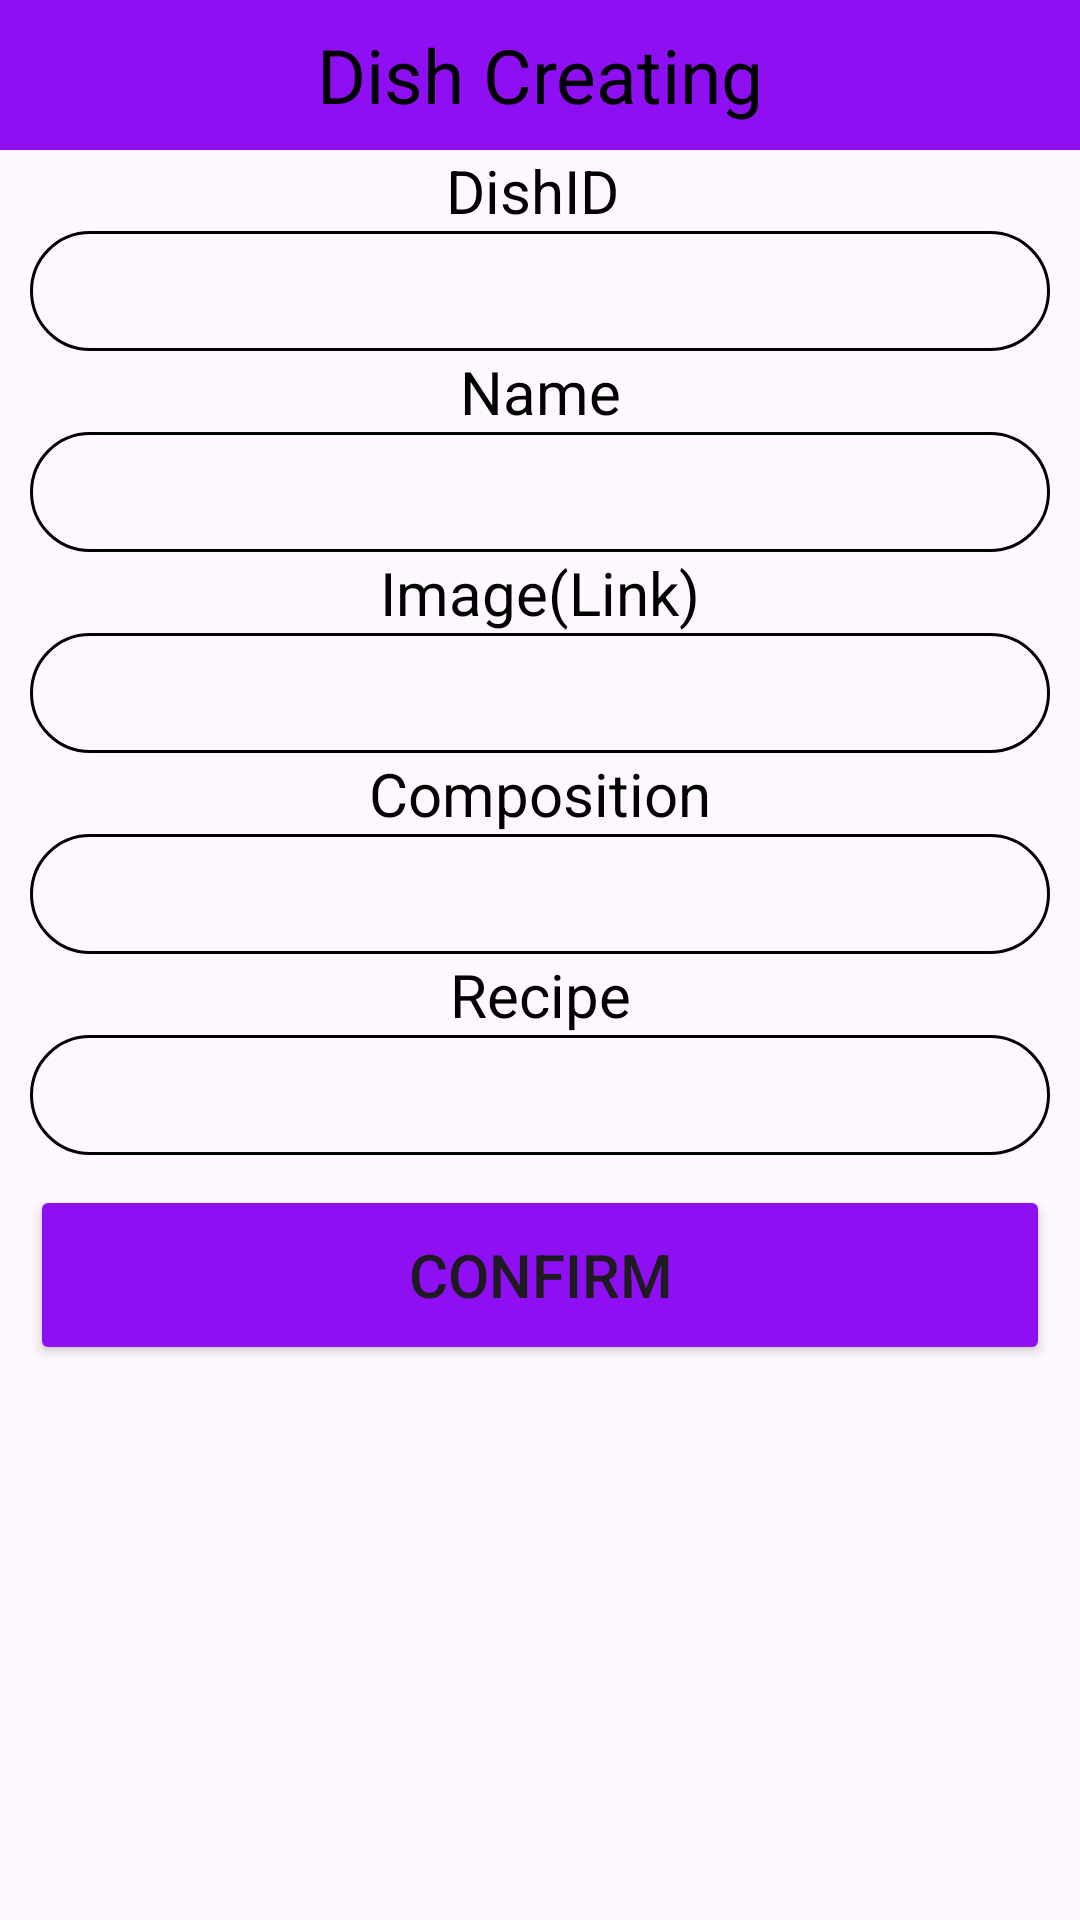

Android layout source for this screen:
<!-- AndroidManifest.xml: application theme Theme.KURSOVAYA -->
<!-- res/layout/create_option.xml -->
<?xml version="1.0" encoding="utf-8"?>
<LinearLayout xmlns:android="http://schemas.android.com/apk/res/android"
    android:layout_width="match_parent"
    android:layout_height="wrap_content"
    android:visibility="visible"
    xmlns:tools="http://schemas.android.com/tools"
    android:orientation="vertical"
    tools:context=".MainMenuActivity"
    >

    <TextView
        android:layout_width="match_parent"
        android:layout_height="50dp"
        android:background="@color/button_continue"
        android:gravity="center"
        android:text="Dish Creating"
        android:textColor="@color/black"
        android:textSize="25sp"

        />

    <TextView
        android:id="@+id/textView1"
        android:layout_width="match_parent"
        android:layout_height="wrap_content"
        android:gravity="center"
        android:text="DishID "
        android:textColor="@color/black"
        android:layout_marginStart="10dp"
        android:layout_marginEnd="10dp"
        android:textSize="20sp" />

    <EditText
        android:layout_width="match_parent"
        android:layout_height="40dp"
        android:layout_marginStart="10dp"
        android:layout_marginEnd="10dp"
        android:background="@drawable/choose_option_design" />

    <TextView
        android:id="@+id/textView2"
        android:layout_width="match_parent"
        android:layout_height="wrap_content"
        android:gravity="center"
        android:text="Name"
        android:textColor="@color/black"
        android:layout_marginStart="10dp"
        android:layout_marginEnd="10dp"
        android:textSize="20sp" />

    <EditText
        android:layout_width="match_parent"
        android:layout_height="40dp"
        android:layout_marginStart="10dp"
        android:layout_marginEnd="10dp"
        android:background="@drawable/choose_option_design" />

    <TextView
        android:id="@+id/textView3"
        android:layout_width="match_parent"
        android:layout_height="wrap_content"
        android:gravity="center"
        android:text="Image(Link)"
        android:textColor="@color/black"
        android:layout_marginStart="10dp"
        android:layout_marginEnd="10dp"
        android:textSize="20sp" />

    <EditText
        android:layout_width="match_parent"
        android:layout_height="40dp"
        android:layout_marginStart="10dp"
        android:layout_marginEnd="10dp"
        android:background="@drawable/choose_option_design" />

    <TextView
        android:id="@+id/textView4"
        android:layout_width="match_parent"
        android:layout_height="wrap_content"
        android:gravity="center"
        android:text="Composition"
        android:textColor="@color/black"
        android:layout_marginStart="10dp"
        android:layout_marginEnd="10dp"
        android:textSize="20sp" />

    <EditText
        android:layout_width="match_parent"
        android:layout_height="40dp"
        android:layout_marginStart="10dp"
        android:layout_marginEnd="10dp"
        android:background="@drawable/choose_option_design" />

    <TextView
        android:id="@+id/textView5"
        android:layout_width="match_parent"
        android:layout_height="wrap_content"
        android:gravity="center"
        android:text="Recipe"
        android:layout_marginStart="10dp"
        android:layout_marginEnd="10dp"
        android:textColor="@color/black"
        android:textSize="20sp" />

    <EditText
        android:layout_width="match_parent"
        android:layout_height="40dp"
        android:layout_marginStart="10dp"
        android:layout_marginEnd="10dp"
        android:background="@drawable/choose_option_design" />

    <Button
        android:id="@+id/button"
        android:layout_width="match_parent"
        android:layout_height="60dp"
        android:layout_marginTop="10dp"
        android:backgroundTint="@color/button_continue"
        android:layout_marginStart="10dp"
        android:layout_marginEnd="10dp"
        android:text="Confirm"
        android:textSize="20sp" />

</LinearLayout>
<!-- resources referenced by this layout -->
<resources>
  <color name="black">#FF000000</color>
  <color name="button_continue">#8D0FF2</color>
  <!-- drawable choose_option_design (drawable) -->
  <?xml version="1.0" encoding="utf-8"?>
  <shape xmlns:android="http://schemas.android.com/apk/res/android">
  <corners android:radius="20dp"/>
      <stroke android:width="1dp"/>
  </shape>
  <style name="Theme.KURSOVAYA" parent="Base.Theme.KURSOVAYA" />
  <style name="Base.Theme.KURSOVAYA" parent="Theme.Material3.DayNight.NoActionBar">
          
          
      </style>
</resources>
